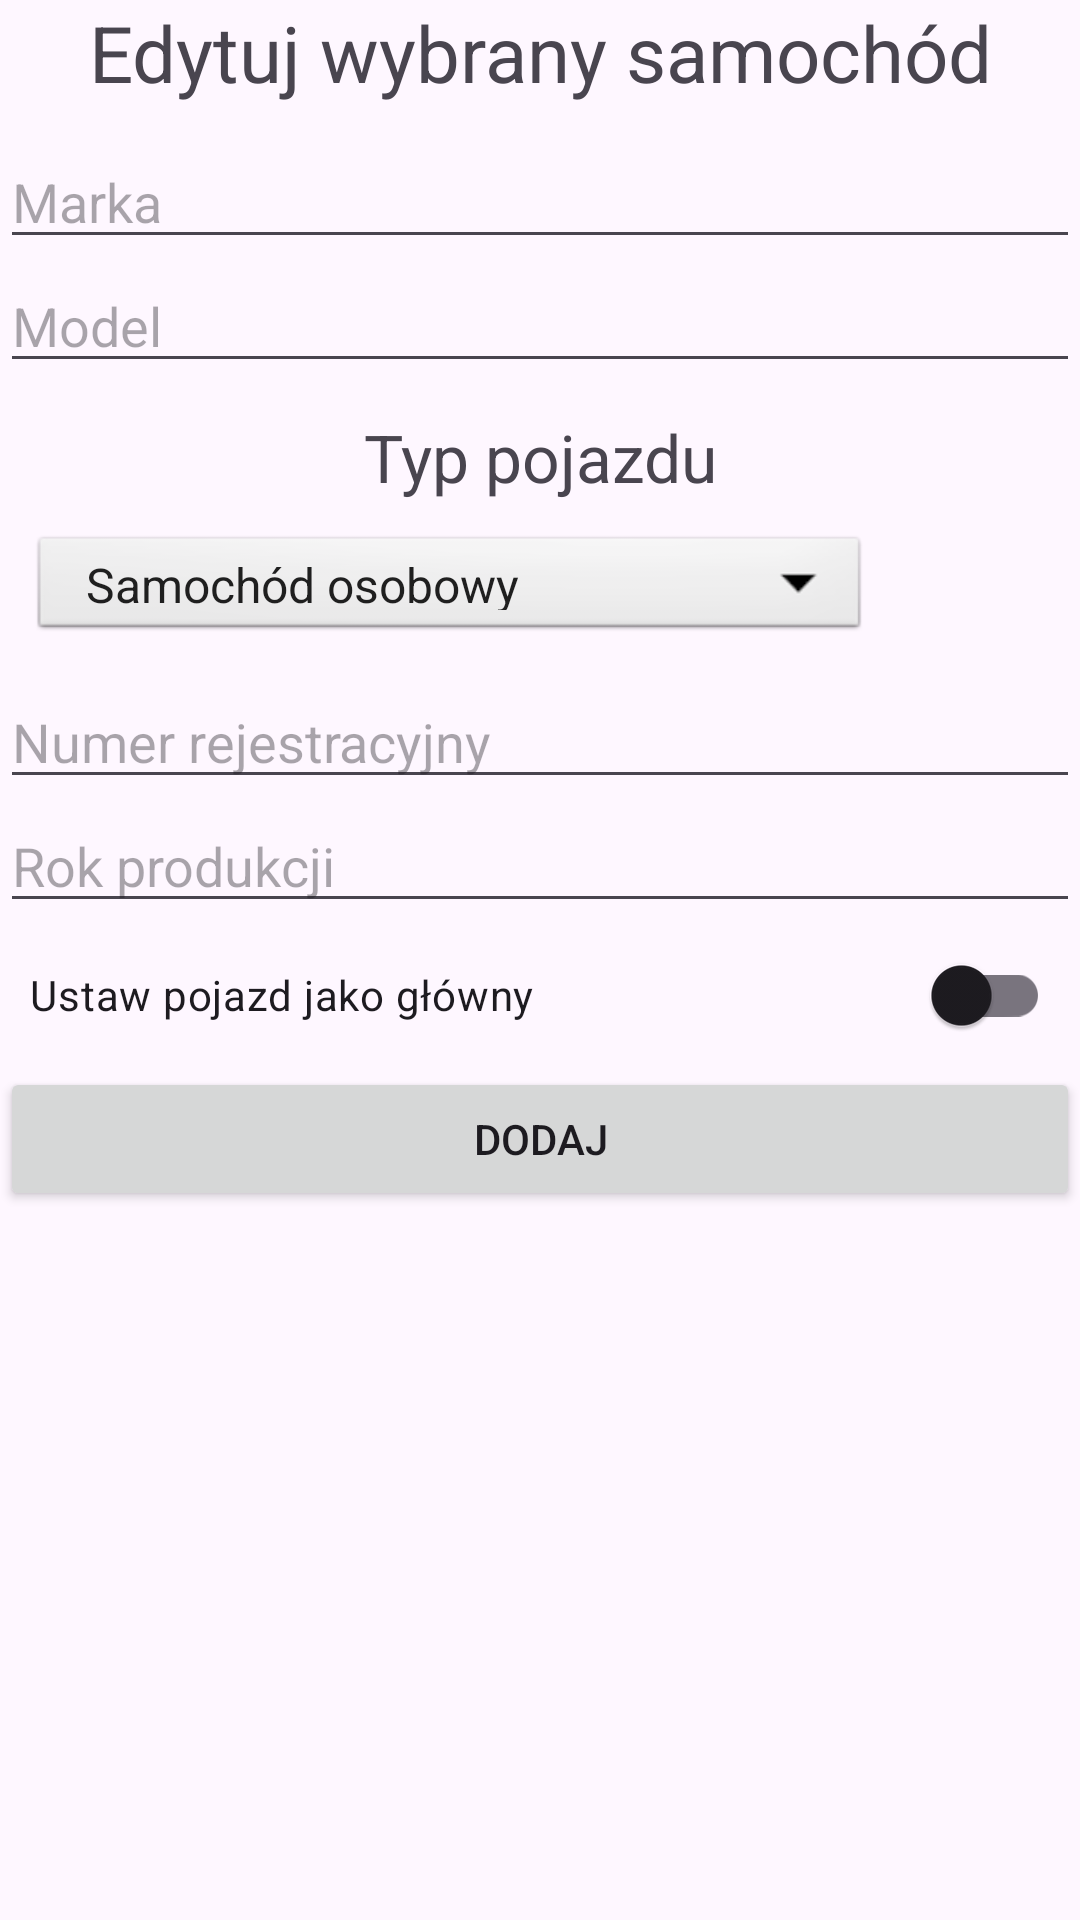

Android layout source for this screen:
<!-- AndroidManifest.xml: application theme Theme.ParkingMapApp -->
<!-- res/layout/activity_edit_car.xml -->
<?xml version="1.0" encoding="utf-8"?>
<LinearLayout xmlns:android="http://schemas.android.com/apk/res/android"
    xmlns:app="http://schemas.android.com/apk/res-auto"
    android:orientation="vertical"
    xmlns:tools="http://schemas.android.com/tools"
    android:id="@+id/main"
    android:layout_width="match_parent"
    android:layout_height="match_parent"
    tools:context=".EditCarActivity">

    <TextView
        android:id="@+id/tv_title"
        android:layout_width="match_parent"
        android:layout_height="wrap_content"
        android:textSize="26dp"
        android:textAlignment="center"
        android:text="Edytuj wybrany samochód"/>

    <EditText
        android:id="@+id/et_marka"
        android:layout_width="match_parent"
        android:layout_height="wrap_content"
        android:layout_marginTop="10dp"
        android:hint="Marka"/>

    <EditText
        android:id="@+id/et_model"
        android:layout_width="match_parent"
        android:layout_height="wrap_content"
        android:hint="Model"/>

    <TextView
        android:layout_width="match_parent"
        android:layout_height="wrap_content"
        android:textSize="22dp"
        android:layout_marginTop="10dp"
        android:textAlignment="center"
        android:text="Typ pojazdu"/>

    <Spinner
        android:id="@+id/spinner_car"
        android:layout_height="38dp"
        android:layout_width="280dp"
        android:layout_marginEnd="10dp"
        android:layout_marginStart="10dp"
        android:layout_marginBottom="10dp"
        android:spinnerMode="dropdown"
        android:background="@android:drawable/btn_dropdown"
        android:theme="@style/ThemeOverlay.AppCompat.Light"
        android:layout_marginTop="10dp"
        android:entries="@array/typpojazdu"/>


    <EditText
        android:id="@+id/et_numer"
        android:layout_width="match_parent"
        android:layout_height="wrap_content"
        android:hint="Numer rejestracyjny"/>

    <EditText
        android:id="@+id/et_rok"
        android:layout_width="match_parent"
        android:layout_height="wrap_content"
        android:inputType="textEmailAddress"
        android:hint="Rok produkcji"/>

    <com.google.android.material.switchmaterial.SwitchMaterial
        android:id="@+id/switch_primary"
        android:layout_width="match_parent"
        android:layout_height="wrap_content"
        android:padding="10dp"
        android:text="Ustaw pojazd jako główny" />

    <Button
        android:id="@+id/btn_add"
        android:text="Dodaj"
        android:layout_width="match_parent"
        android:layout_height="wrap_content"/>

</LinearLayout>
<!-- resources referenced by this layout -->
<resources>
  <string-array name="typpojazdu">
          <item>Samochód osobowy</item>
          <item>Tir</item>
          <item>Motocykl</item>
          <item>Autobus</item>
      </string-array>
  <style name="Theme.ParkingMapApp" parent="Base.Theme.ParkingMapApp" />
  <style name="Base.Theme.ParkingMapApp" parent="Theme.Material3.DayNight.NoActionBar">
          
          
      </style>
</resources>
